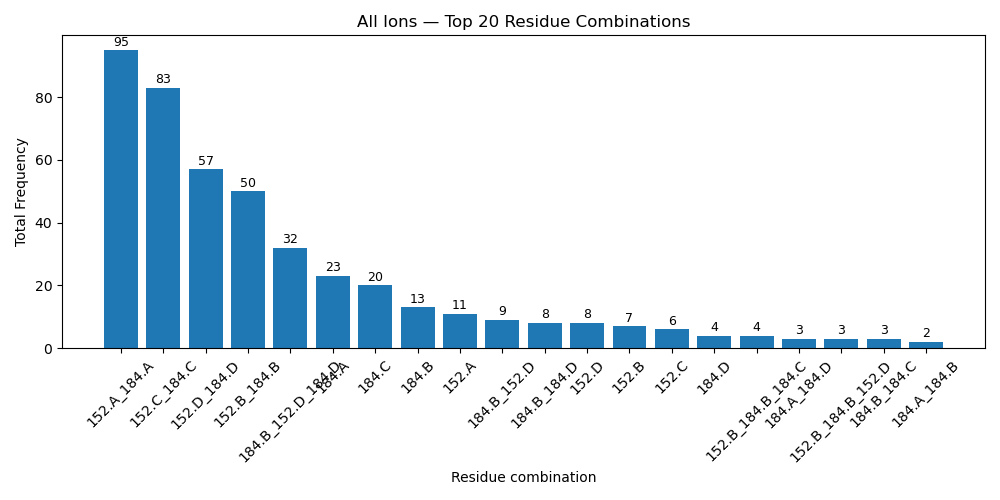

Source data for this figure (header and first rows):
residue_combination, count
152.A_184.A, 95
152.C_184.C, 83
152.D_184.D, 57
152.B_184.B, 50
184.B_152.D_184.D, 32
184.A, 23
184.C, 20
184.B, 13
152.A, 11
184.B_152.D, 9
184.B_184.D, 8
152.D, 8
152.B, 7
152.C, 6
152.B_184.B_184.C, 4
184.D, 4
152.B_184.B_152.D, 3
184.A_184.D, 3
184.B_184.C, 3
184.A_152.C_184.C, 2
184.A_184.B, 2
152.B_184.B_184.D, 1
184.A_152.D_184.D, 1
184.A_184.C, 1
184.A_152.C, 1
184.C_184.D, 1
